Run: headless pygame with SDL's dummy video driver; simulated clock (each Clock.tick advances the game by its frame time, no real sleeping); random seed 0; keys injected as events and as key.get_pressed() state; no mouse input; restart key R tapped at the start of phases 3 and 4.
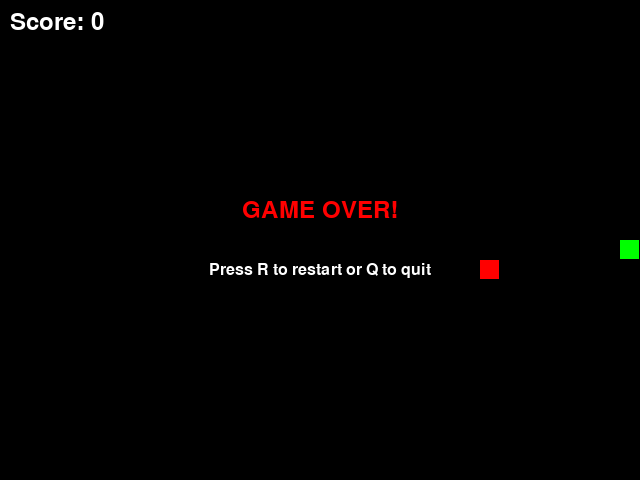
Frame 1 of 4 · flips 1–60 · no input
Frame 2 of 4 · flips 61–180 · tapped SPACE, RETURN · held RIGHT (→), D · screen unchanged from frame 1, image omitted
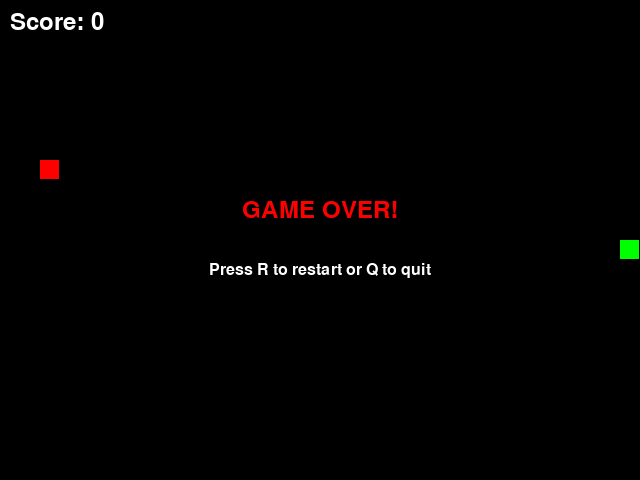
Frame 3 of 4 · flips 181–300 · tapped R · held DOWN (↓), S
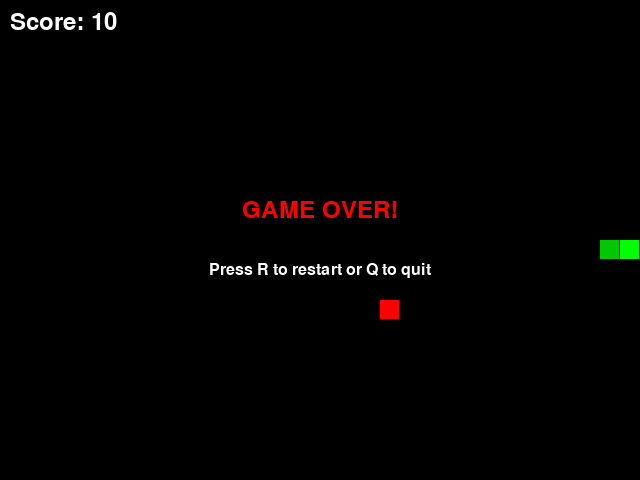
Frame 4 of 4 · flips 301–420 · tapped R · held LEFT (←), A, UP (↑), W

The pygame program that drew these frames:

#!/usr/bin/env python3
"""
Snake Game - A simple pygame-based snake game for Linux
"""

import pygame
import random
import sys
from enum import Enum

class Direction(Enum):
    UP = (0, -1)
    DOWN = (0, 1)
    LEFT = (-1, 0)
    RIGHT = (1, 0)

class SnakeGame:
    def __init__(self, width=640, height=480, block_size=20):
        pygame.init()
        
        self.width = width
        self.height = height
        self.block_size = block_size
        self.grid_width = width // block_size
        self.grid_height = height // block_size
        
        self.screen = pygame.display.set_mode((width, height))
        pygame.display.set_caption("Python Snake Game")
        
        self.clock = pygame.time.Clock()
        self.font = pygame.font.Font(None, 36)
        self.small_font = pygame.font.Font(None, 24)
        
        self.reset_game()
    
    def reset_game(self):
        """Initialize/reset game state"""
        self.snake = [(self.grid_width // 2, self.grid_height // 2)]
        self.direction = Direction.RIGHT
        self.next_direction = Direction.RIGHT
        self.food = self.spawn_food()
        self.score = 0
        self.game_over = False
    
    def spawn_food(self):
        """Spawn food at random location"""
        while True:
            x = random.randint(0, self.grid_width - 1)
            y = random.randint(0, self.grid_height - 1)
            if (x, y) not in self.snake:
                return (x, y)
    
    def handle_input(self):
        """Handle keyboard input"""
        for event in pygame.event.get():
            if event.type == pygame.QUIT:
                return False
            
            if event.type == pygame.KEYDOWN:
                if event.key == pygame.K_UP and self.direction != Direction.DOWN:
                    self.next_direction = Direction.UP
                elif event.key == pygame.K_DOWN and self.direction != Direction.UP:
                    self.next_direction = Direction.DOWN
                elif event.key == pygame.K_LEFT and self.direction != Direction.RIGHT:
                    self.next_direction = Direction.LEFT
                elif event.key == pygame.K_RIGHT and self.direction != Direction.LEFT:
                    self.next_direction = Direction.RIGHT
                elif event.key == pygame.K_r and self.game_over:
                    self.reset_game()
                    return True
                elif event.key == pygame.K_q:
                    return False
        
        return True
    
    def update(self):
        """Update game state"""
        if self.game_over:
            return
        
        self.direction = self.next_direction
        
        # Calculate new head position
        head_x, head_y = self.snake[0]
        dx, dy = self.direction.value
        new_head = (head_x + dx, new_head_y := head_y + dy)
        
        # Check wall collision
        if (new_head[0] < 0 or new_head[0] >= self.grid_width or
            new_head[1] < 0 or new_head[1] >= self.grid_height):
            self.game_over = True
            return
        
        # Check self collision
        if new_head in self.snake:
            self.game_over = True
            return
        
        # Add new head
        self.snake.insert(0, new_head)
        
        # Check food collision
        if new_head == self.food:
            self.score += 10
            self.food = self.spawn_food()
        else:
            # Remove tail if no food eaten
            self.snake.pop()
    
    def draw(self):
        """Render game"""
        self.screen.fill((0, 0, 0))
        
        # Draw snake
        for i, segment in enumerate(self.snake):
            x, y = segment
            rect = pygame.Rect(x * self.block_size, y * self.block_size,
                             self.block_size - 1, self.block_size - 1)
            color = (0, 255, 0) if i == 0 else (0, 200, 0)
            pygame.draw.rect(self.screen, color, rect)
        
        # Draw food
        food_x, food_y = self.food
        rect = pygame.Rect(food_x * self.block_size, food_y * self.block_size,
                          self.block_size - 1, self.block_size - 1)
        pygame.draw.rect(self.screen, (255, 0, 0), rect)
        
        # Draw score
        score_text = self.font.render(f"Score: {self.score}", True, (255, 255, 255))
        self.screen.blit(score_text, (10, 10))
        
        # Draw game over message
        if self.game_over:
            game_over_text = self.font.render("GAME OVER!", True, (255, 0, 0))
            restart_text = self.small_font.render("Press R to restart or Q to quit", True, (255, 255, 255))
            
            game_over_rect = game_over_text.get_rect(center=(self.width // 2, self.height // 2 - 30))
            restart_rect = restart_text.get_rect(center=(self.width // 2, self.height // 2 + 30))
            
            self.screen.blit(game_over_text, game_over_rect)
            self.screen.blit(restart_text, restart_rect)
        
        pygame.display.flip()
    
    def run(self):
        """Main game loop"""
        running = True
        
        while running:
            running = self.handle_input()
            self.update()
            self.draw()
            self.clock.tick(10)  # 10 FPS for snake movement
        
        pygame.quit()

def main():
    game = SnakeGame()
    game.run()

if __name__ == "__main__":
    main()
